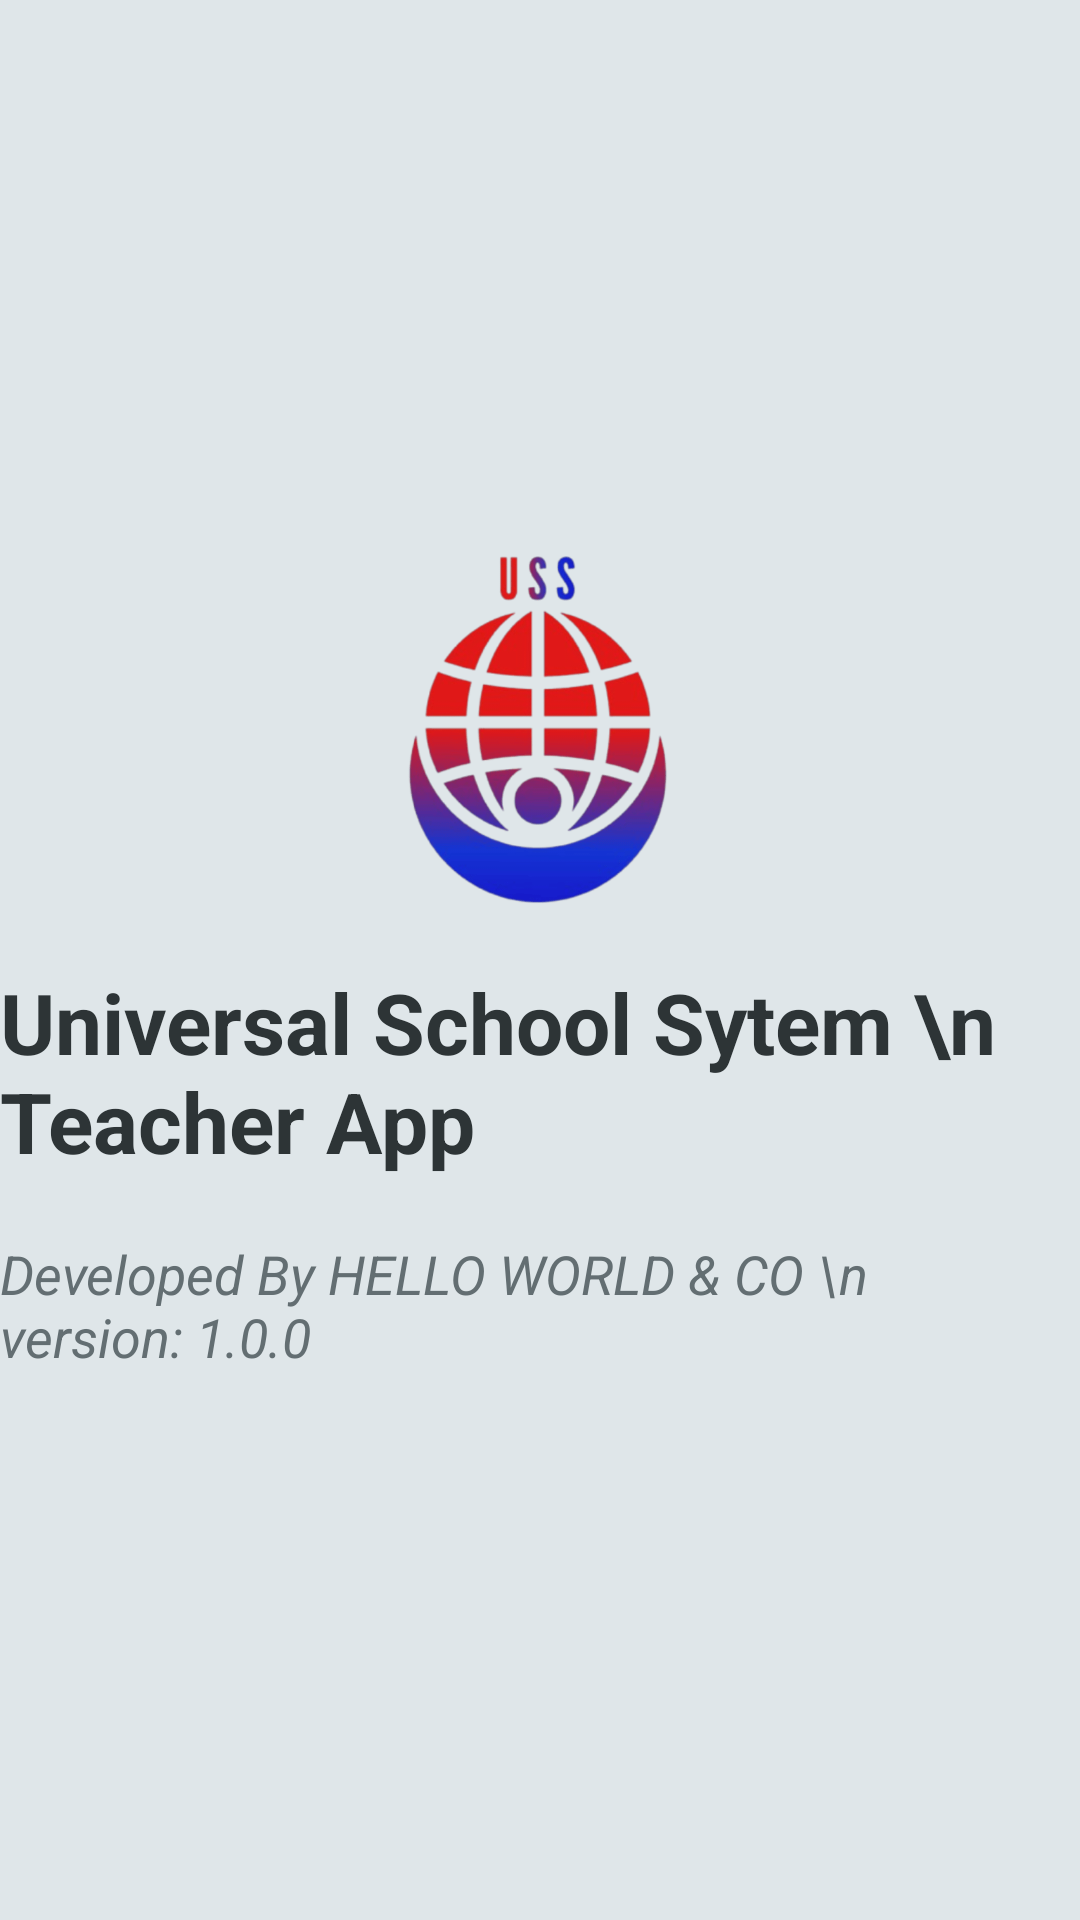

Here is an Android app screen rendered from its layout file. Give the layout XML and the strings, colors and styles it references.
<!-- AndroidManifest.xml: application theme Theme.UniversalSchoolTeacher -->
<!-- res/layout/activity_splash.xml -->
<?xml version="1.0" encoding="utf-8"?>
<RelativeLayout xmlns:android="http://schemas.android.com/apk/res/android"
    android:layout_width="match_parent"
    android:layout_height="match_parent"
    android:background="#dfe6e9">

    <LinearLayout
        android:orientation="vertical"
        android:layout_width="wrap_content"
        android:layout_height="wrap_content"
        android:layout_centerInParent="true"
        android:gravity="center">

        <ImageView
            android:id="@+id/splashLogo"
            android:layout_width="120dp"
            android:layout_height="120dp"
            android:src="@drawable/logo"
            android:contentDescription="Logo" />

        <TextView
            android:id="@+id/splashAppName"
            android:layout_width="wrap_content"
            android:layout_height="wrap_content"
            android:text="Universal School Sytem \n           Teacher App"
            android:textColor="#2d3436"
            android:textSize="28sp"
            android:textStyle="bold"
            android:layout_marginTop="20dp"/>

        <TextView
            android:id="@+id/Developername"
            android:layout_width="wrap_content"
            android:layout_height="wrap_content"
            android:text="Developed By HELLO WORLD &amp; CO \n                  version: 1.0.0"
            android:textColor="#636e72"
            android:textSize="18sp"
            android:textStyle="italic"
            android:layout_marginTop="20dp"/>
    </LinearLayout>

</RelativeLayout>
<!-- resources referenced by this layout -->
<resources>
  <!-- drawable logo: png bitmap (drawable, 39629 bytes) -->
  <style name="Theme.UniversalSchoolTeacher" parent="Theme.MaterialComponents.DayNight.NoActionBar">
          
          <item name="colorPrimary">@color/teal_700</item>
          <item name="colorPrimaryVariant">@color/teal_200</item>
          <item name="colorOnPrimary">@android:color/white</item>
          <item name="colorSecondary">@color/purple_200</item>
          <item name="colorOnSecondary">@android:color/white</item>
      </style>
  <!-- not gathered from this repository: default colours our renderer supplied (Android Studio template values) -->
  <color name="purple_200">#FFBB86FC</color>
  <color name="teal_200">#FF03DAC5</color>
  <color name="teal_700">#FF018786</color>
</resources>
